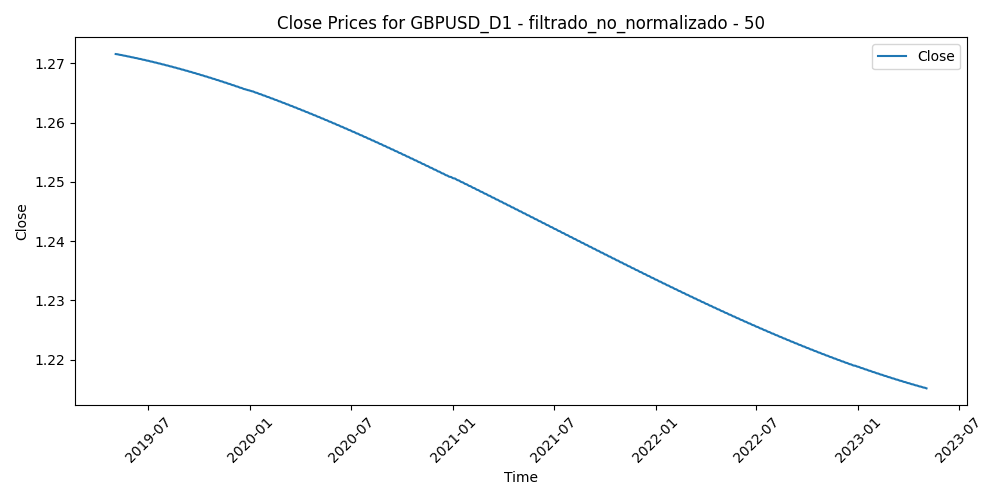

Data behind this chart, as committed beside it:
Time, Close, Volume, diferencia_media_50
2019-05-03, 1.272, 77058, -0.006793
2019-05-06, 1.272, 70402, 0.001294
2019-05-07, 1.272, 73397, 0.003039
2019-05-08, 1.271, 83280, 0.009095
2019-05-09, 1.271, 79348, 0.00887
2019-05-10, 1.271, 76666, 0.00851
2019-05-13, 1.271, 67560, 0.01255
2019-05-14, 1.271, 64254, 0.01737
2019-05-15, 1.271, 70362, 0.02302
2019-05-16, 1.271, 58375, 0.02706
2019-05-17, 1.271, 65773, 0.03427
2019-05-20, 1.271, 51697, 0.03302
2019-05-21, 1.271, 75682, 0.03383
2019-05-22, 1.271, 69543, 0.03701
2019-05-23, 1.271, 74785, 0.03612
2019-05-24, 1.271, 74515, 0.02958
2019-05-27, 1.271, 57298, 0.03175
2019-05-28, 1.271, 76486, 0.03315
2019-05-29, 1.271, 71280, 0.03466
2019-05-30, 1.271, 59473, 0.03535
2019-05-31, 1.271, 75088, 0.03207
2019-06-03, 1.271, 75463, 0.0277
2019-06-04, 1.271, 85257, 0.02306
2019-06-05, 1.271, 83522, 0.02388
2019-06-06, 1.271, 88498, 0.02215
2019-06-07, 1.271, 80893, 0.01698
2019-06-10, 1.271, 76532, 0.02129
2019-06-11, 1.271, 89610, 0.01681
2019-06-12, 1.271, 90534, 0.01929
2019-06-13, 1.271, 77955, 0.01996
2019-06-14, 1.271, 81726, 0.02742
2019-06-17, 1.271, 57906, 0.03211
2019-06-18, 1.271, 85683, 0.02868
2019-06-19, 1.271, 83618, 0.0192
2019-06-20, 1.271, 102819, 0.01248
2019-06-21, 1.271, 92029, 0.007564
2019-06-24, 1.271, 68665, 0.007514
2019-06-25, 1.271, 78102, 0.01187
2019-06-26, 1.271, 93233, 0.01147
2019-06-27, 1.27, 85008, 0.01237
2019-06-28, 1.27, 78478, 0.009214
2019-07-01, 1.27, 78028, 0.01437
2019-07-02, 1.27, 72736, 0.01811
2019-07-03, 1.27, 62984, 0.01953
2019-07-04, 1.27, 47516, 0.01837
2019-07-05, 1.27, 64626, 0.02336
2019-07-08, 1.27, 50696, 0.02284
2019-07-09, 1.27, 56599, 0.02736
2019-07-10, 1.27, 77399, 0.02179
2019-07-11, 1.27, 76399, 0.01866
2019-07-12, 1.27, 73574, 0.01238
2019-07-15, 1.27, 51352, 0.01729
2019-07-16, 1.27, 65320, 0.02695
2019-07-17, 1.27, 62208, 0.02322
2019-07-18, 1.27, 71741, 0.01082
2019-07-19, 1.27, 61402, 0.014
2019-07-22, 1.27, 53047, 0.01601
2019-07-23, 1.27, 62228, 0.01868
2019-07-24, 1.27, 59032, 0.01353
2019-07-25, 1.27, 69717, 0.01579
... 980 more rows
